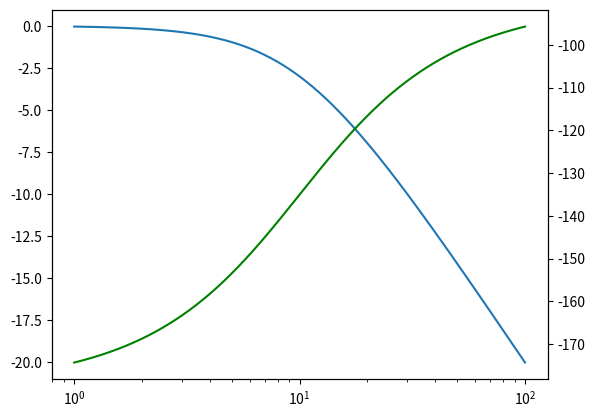

This chart was generated by the following Python code:
# -*- coding: utf-8 -*-
"""
Created on Wed Mar 21 00:23:19 2018

[redacted]
https://stackoverflow.com/questions/12233702/fitting-transfer-function-models-in-scipy-signal

Need to plot impulse response
"""

from scipy.optimize import curve_fit
import scipy.signal as signal
import matplotlib.pyplot as plt
import numpy as np

plt.close('all')
b = signal.lti([], 10, 10)

#%% Impulse function
length = 100
c = np.exp(-np.arange(length)/10)
#signal.impulse(c)

#%% Plots
w, h = signal.freqresp(b)

plt.figure()
plt.semilogx(w, 20*np.log10(abs(h)))
ax1=plt.gca()
ax2=ax1.twinx()
plt.semilogx(w, 180./np.pi*np.unwrap(np.angle(h)), 'g')
